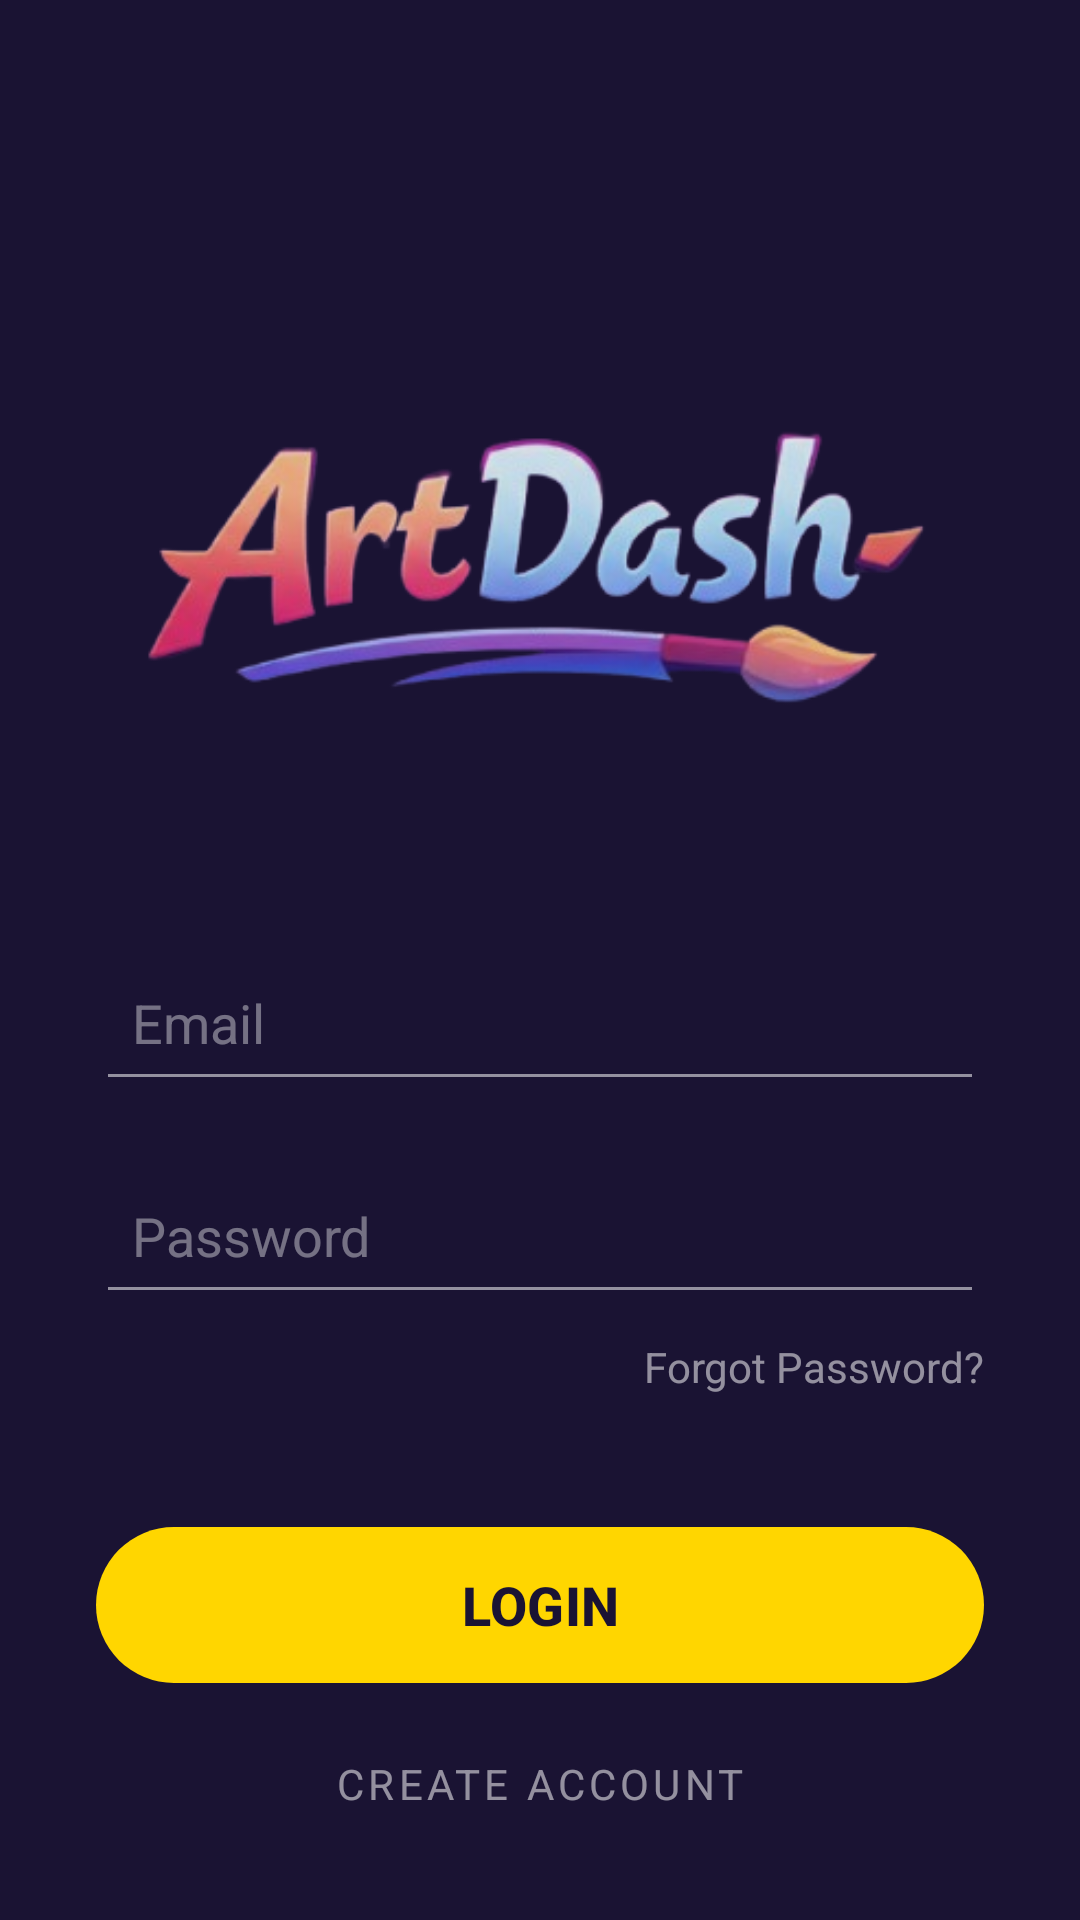

This screen was rendered from an Android layout file. Write that file and the resources it references.
<!-- AndroidManifest.xml: application theme Theme.ArtDash -->
<!-- res/layout/fragment_login.xml -->
<?xml version="1.0" encoding="utf-8"?>
<androidx.constraintlayout.widget.ConstraintLayout
    xmlns:android="http://schemas.android.com/apk/res/android"
    xmlns:app="http://schemas.android.com/apk/res-auto"
    android:layout_width="match_parent"
    android:layout_height="match_parent"
    android:background="#1A1333"
    android:padding="32dp">

    <ImageView
        android:id="@+id/ivLogo"
        android:layout_width="0dp"
        android:layout_height="350dp"
        android:layout_marginTop="-20dp"
        android:src="@drawable/textlogo"
        android:adjustViewBounds="true"
        android:scaleType="centerInside"
        android:alpha="0.9"
        app:layout_constraintEnd_toEndOf="parent"
        app:layout_constraintStart_toStartOf="parent"
        app:layout_constraintTop_toTopOf="parent" />

    <EditText
        android:id="@+id/etEmail"
        android:layout_width="match_parent"
        android:layout_height="55dp"
        android:layout_marginTop="280dp"
        android:backgroundTint="#88FFFFFF"
        android:hint="Email"
        android:inputType="textEmailAddress"
        android:paddingStart="12dp"
        android:textColor="#FFFFFF"
        android:textColorHint="#66FFFFFF"
        android:textSize="18sp"
        app:layout_constraintTop_toTopOf="parent" />

    <EditText
        android:id="@+id/etPassword"
        android:layout_width="match_parent"
        android:layout_height="55dp"
        android:layout_marginTop="16dp"
        android:backgroundTint="#88FFFFFF"
        android:hint="Password"
        android:inputType="textPassword"
        android:paddingStart="12dp"
        android:textColor="#FFFFFF"
        android:textColorHint="#66FFFFFF"
        android:textSize="18sp"
        app:layout_constraintTop_toBottomOf="@id/etEmail" />

    <TextView
        android:id="@+id/tvForgotPassword"
        android:layout_width="wrap_content"
        android:layout_height="wrap_content"
        android:layout_marginTop="8dp"
        android:text="Forgot Password?"
        android:textColor="#88FFFFFF"
        android:textSize="14sp"
        app:layout_constraintEnd_toEndOf="@id/etPassword"
        app:layout_constraintTop_toBottomOf="@id/etPassword" />

    <com.google.android.material.button.MaterialButton
        android:id="@+id/btnLogin"
        android:layout_width="match_parent"
        android:layout_height="60dp"
        android:layout_marginTop="40dp"
        android:text="LOGIN"
        android:textSize="18sp"
        android:textStyle="bold"
        app:cornerRadius="30dp"
        app:backgroundTint="#FFD600"
        android:textColor="#1A1333"
        app:layout_constraintTop_toBottomOf="@id/tvForgotPassword" />

    <TextView
        android:id="@+id/tvGoToRegister"
        android:layout_width="wrap_content"
        android:layout_height="wrap_content"
        android:layout_marginTop="20dp"
        android:text="Create Account"
        android:textColor="#88FFFFFF"
        android:textSize="14sp"
        android:textAllCaps="true"
        android:letterSpacing="0.1"
        app:layout_constraintTop_toBottomOf="@id/btnLogin"
        app:layout_constraintStart_toStartOf="parent"
        app:layout_constraintEnd_toEndOf="parent" />

</androidx.constraintlayout.widget.ConstraintLayout>
<!-- resources referenced by this layout -->
<resources>
  <!-- drawable textlogo: png bitmap (drawable, 53381 bytes) -->
  <style name="Theme.ArtDash" parent="Base.Theme.ArtDash" />
  <style name="Base.Theme.ArtDash" parent="Theme.Material3.DayNight.NoActionBar">
          
          
      </style>
</resources>
